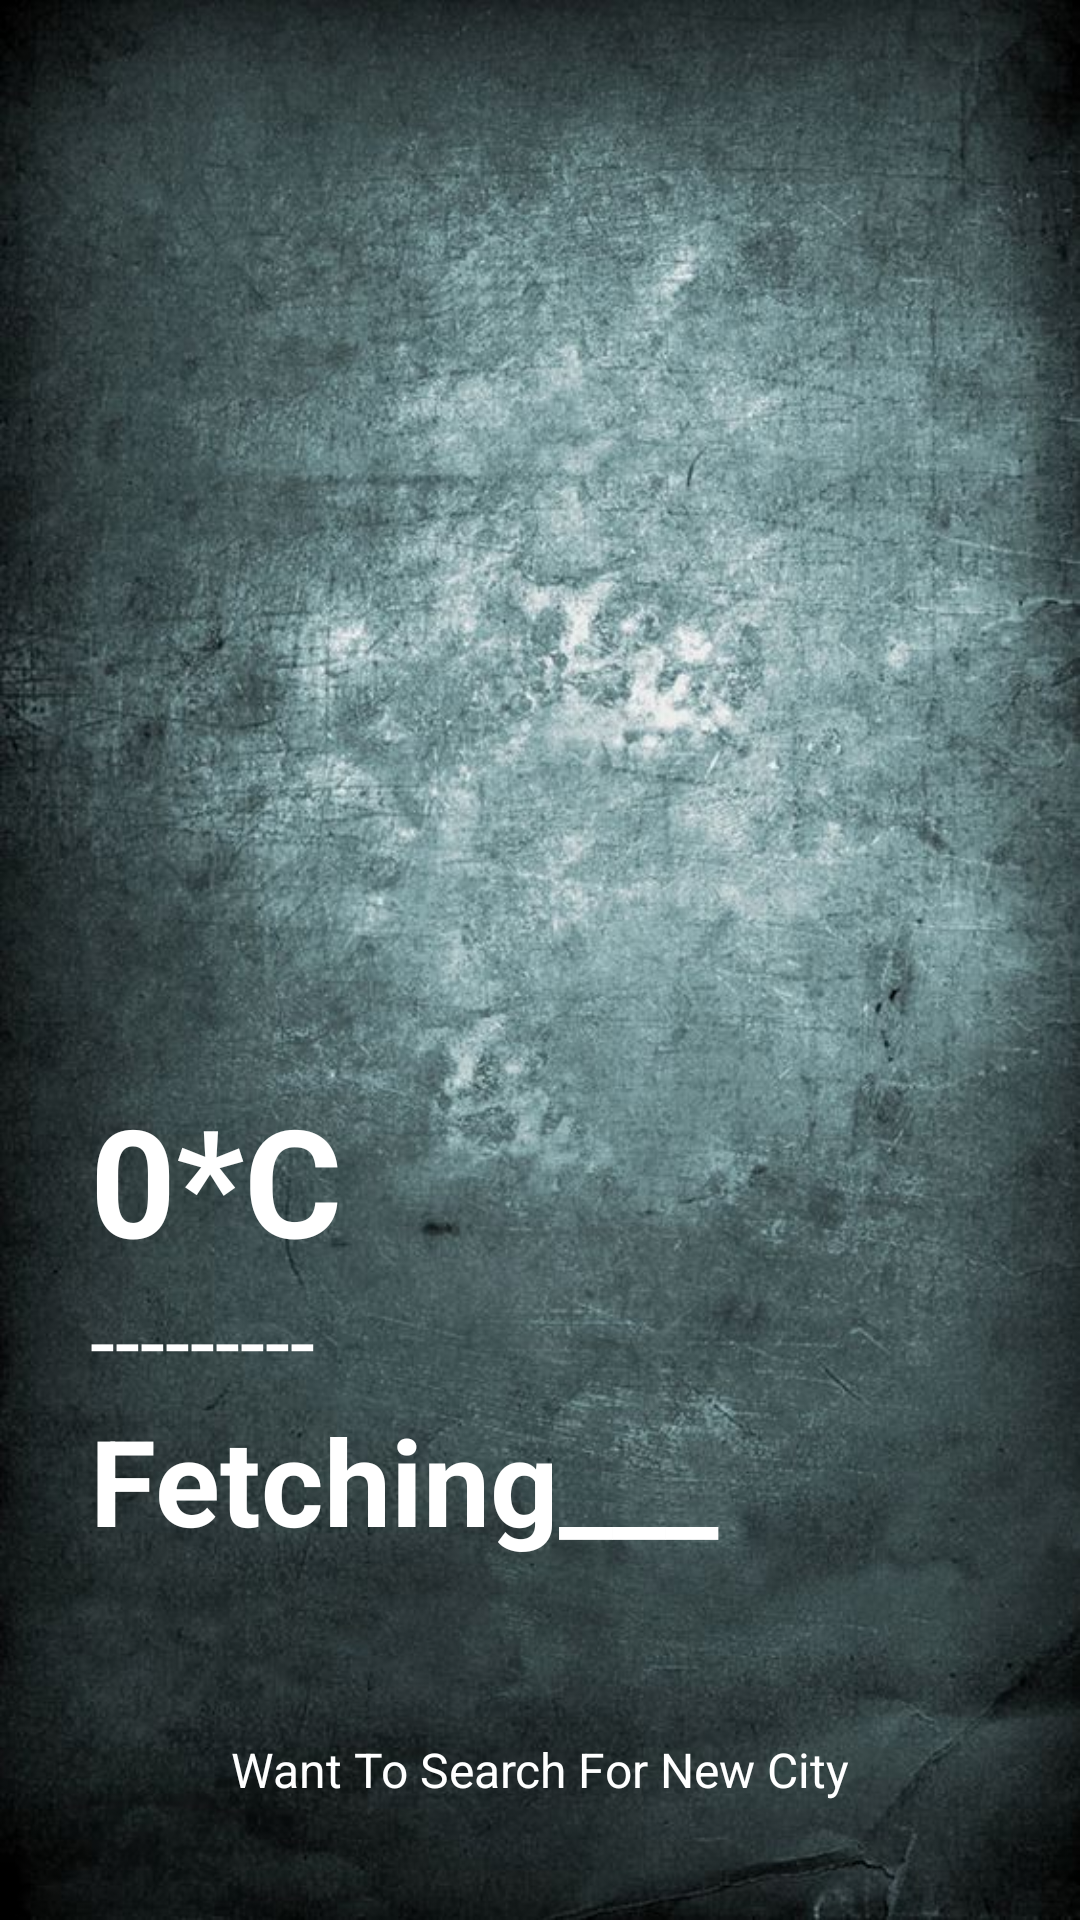

This screen was rendered from an Android layout file. Write that file and the resources it references.
<!-- AndroidManifest.xml: application theme AppTheme -->
<!-- res/layout/activity_weather.xml -->
<?xml version="1.0" encoding="utf-8"?>
<RelativeLayout xmlns:android="http://schemas.android.com/apk/res/android"
    xmlns:app="http://schemas.android.com/apk/res-auto"
    xmlns:tools="http://schemas.android.com/tools"
    android:layout_width="match_parent"
    android:layout_height="match_parent"
    android:background="@drawable/bg"
    tools:context=".Activities.WeatherActivity">


    <ImageView
        android:layout_width="match_parent"
        android:layout_height="270dp"
        android:id="@+id/weatherIcon"
        android:src="@drawable/finding"
        android:layout_marginTop="80dp">

    </ImageView>


    <LinearLayout
        android:layout_width="match_parent"
        android:layout_height="wrap_content"
        android:layout_marginBottom="50dp"
        android:orientation="vertical"
        android:layout_above="@id/cityFinder">

        <TextView
            android:layout_width="wrap_content"
            android:layout_height="wrap_content"
            android:id="@+id/temperature"
            android:paddingStart="30dp"
            android:textSize="50sp"
            android:textStyle="bold"
            android:textColor="#ffffff"
            android:text="@string/_0_c">

        </TextView>



        <TextView
            android:layout_width="match_parent"
            android:layout_height="wrap_content"
            android:id="@+id/weatherCondition"
            android:textSize="30sp"
            android:textColor="#ffffff"
            android:text="@string/dash"
            android:paddingStart="30sp">

        </TextView>
        <TextView
            android:layout_width="match_parent"
            android:layout_height="wrap_content"
            android:id="@+id/cityName"
            android:textStyle="bold"
            android:textSize="40sp"
            android:text="@string/fetching"
            android:paddingStart="30sp"
            android:textColor="#ffffff">

        </TextView>

    </LinearLayout>


    <RelativeLayout
        android:layout_width="match_parent"
        android:layout_height="40dp"
        android:layout_centerInParent="true"
        android:layout_marginLeft="30dp"
        android:layout_marginRight="30dp"
        android:layout_alignParentBottom="true"
        android:id="@+id/cityFinder"
        android:background="@drawable/buttondesign"
        android:layout_marginBottom="30dp">

        <TextView
            android:layout_width="wrap_content"
            android:layout_height="wrap_content"
            android:text="@string/want_to_search_for_new_city"
            android:textColor="#ffffff"
            android:layout_centerInParent="true"
            android:textSize="16sp" />

    </RelativeLayout>

</RelativeLayout>
<!-- resources referenced by this layout -->
<resources>
  <!-- drawable bg: jpg bitmap (drawable, 110096 bytes) -->
  <string name="_0_c">0*C</string>
  <string name="dash">---------</string>
  <string name="fetching">Fetching___</string>
  <string name="want_to_search_for_new_city">Want To Search For New City</string>
  <style name="AppTheme" parent="Theme.AppCompat.Light.NoActionBar">
          
          <item name="colorPrimary">#FF3F51B5</item>
          <item name="colorPrimaryDark">#FF303F9F</item>
          <item name="colorAccent">#FFFF4081</item>
      </style>
</resources>
